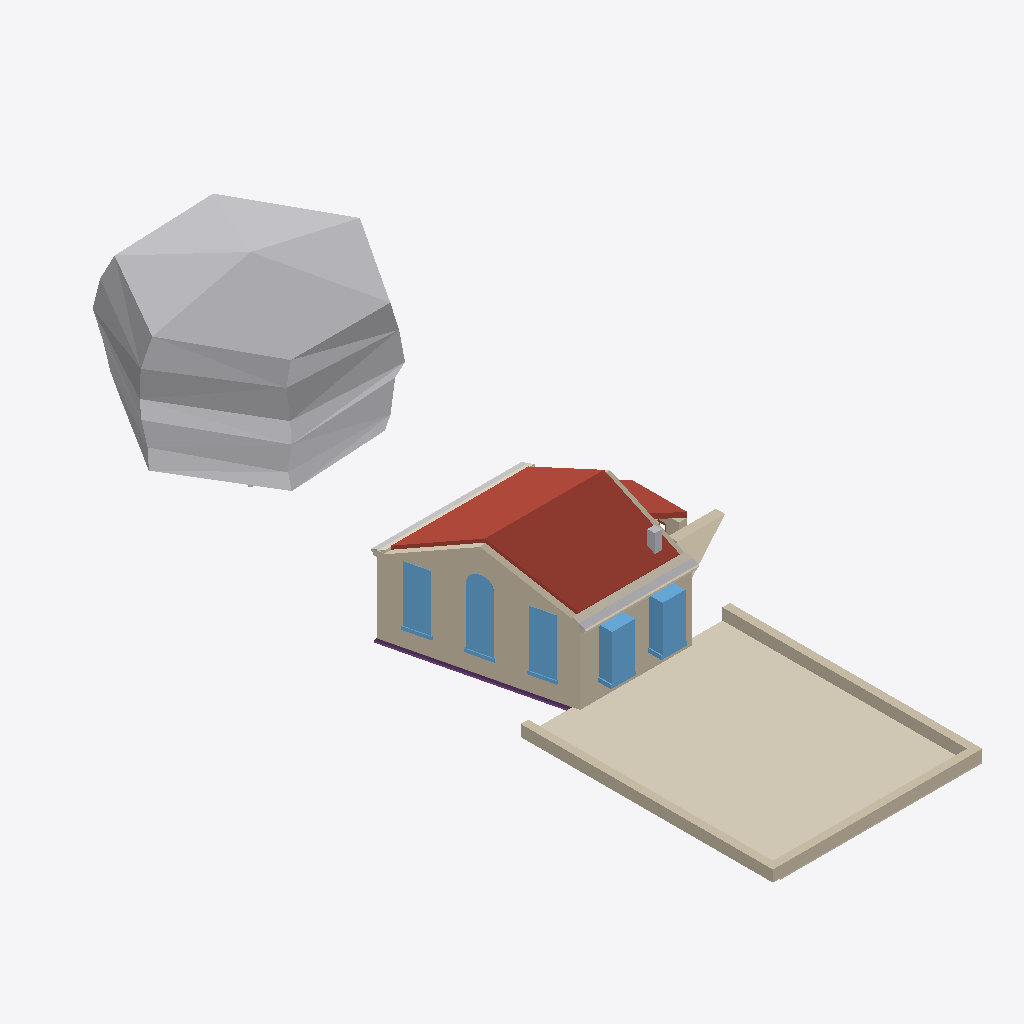
Isometric view of an IFC building model (IFC-SPF (STEP), schema IFC4, length unit metre), seen from the south-west, elements coloured by IFC class (only those large enough to see are counted): 8 walls (beige), 5 coverings (cream), 5 windows (light blue), 4 other elements (light grey), 3 roofs (red-brown), 1 footing (purple).
Extent 9.6 m × 28.0 m × 8.2 m (x, y, z). Storeys (3): My Storey at 0.00 m; 0 at 0.00 m; 1 at 3.00 m. Elements (51): 10 IfcWall, 10 IfcWindow, 7 IfcStructuralSurfaceMember, 6 IfcCovering, 4 IfcFooting, 3 IfcDoor, 3 IfcFurnishingElement, 3 IfcRoof, 2 IfcPipeSegment, 1 IfcChimney, 1 IfcGeographicElement, 1 IfcSlab.

HEADER;
FILE_DESCRIPTION(('ViewDefinition[DesignTransferView]'),'2;1');
FILE_NAME('_test_simple.ifc','2026-02-28T21:51:22+00:00',(''),(''),'IfcOpenShell 0.0.0','Bonsai 0.0.0','Nobody');
FILE_SCHEMA(('IFC4'));
ENDSEC;
DATA;
#1=IFCPROJECT('3I5QJa_Pn1vheo0P8mSbGb',$,'My Project',$,$,$,$,(#10,#22),#5);
#27=IFCSITE('3vkwU6F8P13A05QZG9nFpo',$,'My Site',$,$,#50,$,$,$,$,$,$,$,$);
#70=IFCSITE('3yXS79Xq92teKYr_IrERj$',$,'Cube',$,$,$,$,$,$,(53,23,0),(1,28,0),75.0,$,$);
#33=IFCBUILDING('1iqhe_Hbr9mhk9ldqUu4WX',$,'My Building',$,$,#56,$,$,$,$,$,$);
#71=IFCBUILDING('1hbDI4F9X7pAvWvHSJe_Av',$,'Cube',$,$,#82,#3670,$,$,$,$,$);
#39=IFCBUILDINGSTOREY('2FqJrTHs18C9GB5pjFG72p',$,'My Storey',$,$,#62,$,$,$,$);
#86=IFCBUILDINGSTOREY('2X5JY0ryfEceifU2sHGh_d',$,'0','Storey 0',$,#92,$,'Storey 0',.ELEMENT.,0.0);
#93=IFCBUILDINGSTOREY('33$lxJbGDE$P8BcsVLNTl6',$,'1','Storey 1',$,#98,$,'Storey 1',.ELEMENT.,3.0);
#4058=IFCGEOGRAPHICELEMENT('0g4FVJlgj4VeaSCQeK8xV5',$,'fruit tree',$,'VEGETATION',#4279,#4251,$,.USERDEFINED.);
#5620=IFCCOVERING('0Ys7lufvz8PBxylnj8wcey',$,'south-garden paving',$,$,#5638,#5628,$,.FLOORING.);
#111=IFCWALL('3vF_dOjHPDaRTG8UuWFCGf',$,'exterior',$,$,#298,#292,$,$);
#3241=IFCROOF('03vy0vHin008lhiiVY4wwA',$,'pitched-roof',$,$,#3401,#3313,$,$);
#3343=IFCROOF('0ax4DblLXEyR$QhxuNSJft',$,'pitched-roof',$,$,#3406,#3386,$,$);
#5661=IFCWALL('2HMMcWKpn91RqSXsX2A5pf',$,'south garden sitting wall west',$,$,#5704,#5683,$,$);
#5662=IFCWALL('1PPbGfSsP5sgeKjEOH9oJB',$,'south garden sitting wall east',$,$,#5699,#5684,$,$);
#5639=IFCWALL('3FZ$rYHT18KhcyaMAIYJiM',$,'south garden sitting wall south',$,$,#5660,#5650,$,$);
#1664=IFCWALL('12hK6XtRX6exQLPGv35sI8',$,'exterior',$,$,#1741,#1735,$,$);
#2081=IFCWINDOW('3eUYrk7vjC4QEnIcY2FOfZ',$,'living outside window',$,$,#3640,#2104,$,1.82,0.91,$,$,$);
#1742=IFCWINDOW('0fY7$l5zn4pBikLiHsEt1I',$,'living outside window',$,$,#3635,#2023,$,1.82,0.91,$,$,$);
#647=IFCWINDOW('04zgcmU5H9XfGQTZfFD25M',$,'living outside window',$,$,#3610,#1146,$,2.65,0.91,$,$,$);
#299=IFCWINDOW('0hTOeigij3GPsbWIrdg7Sw',$,'living outside window',$,$,#3605,#593,$,2.23,0.91,$,$,$);
#1245=IFCWINDOW('3iTnMRB2nB7PIa7OoV8Qjs',$,'living outside window',$,$,#3615,#1268,$,2.23,0.91,$,$,$);
#5022=IFCWALL('1_$aWwKov0Sf7It_vDy_tx',$,'porch south wall',$,$,#5033,#5028,$,$);
#2973=IFCCOVERING('1jaYVvZ8j80Av2QwiE8uSX',$,'eaves tiles',$,$,#2996,#2983,$,$);
#2949=IFCPIPESEGMENT('0VMcwK4sP11RAeKJDdtDlm',$,'eaves gutter',$,$,#2972,#2959,$,$);
#5284=IFCROOF('2UT3enXVv7bAhk1Y75TShr',$,'pitched-roof',$,$,#5371,#5302,$,$);
#2530=IFCFOOTING('33H8QLsuH4wxTTt5lK3DdD',$,'ground beam',$,$,#2753,#2556,$,$);
#2848=IFCPIPESEGMENT('0IglpAwRDCsewuY3XPZ7M0',$,'eaves gutter',$,$,#2872,#2859,$,$);
#2900=IFCCOVERING('3jb_asEY11XAUlFcTgjQw1',$,'eaves tiles',$,$,#2924,#2911,$,$);
#2925=IFCCOVERING('2Ug5H_39bB2Q$86JsXFh9I',$,'eaves corona',$,$,#2948,#2935,$,$);
#1316=IFCWALL('0lXLiIHHL3vBoFgKqWPtUi',$,'exterior',$,$,#1458,#1452,$,$);
#4320=IFCCHIMNEY('2P6guSATr2Efas6D8F8Aag',$,'chimney',$,$,#4337,#4327,$,$);
#5047=IFCWALL('0UbGCzVSr18A81UCGbV41_',$,'porch east wall',$,$,#5058,#5053,$,$);
#2798=IFCCOVERING('3evKDHss9Ejv_qmw8jAvyR',$,'eaves corona',$,$,#2823,#2809,$,$);
ENDSEC;
